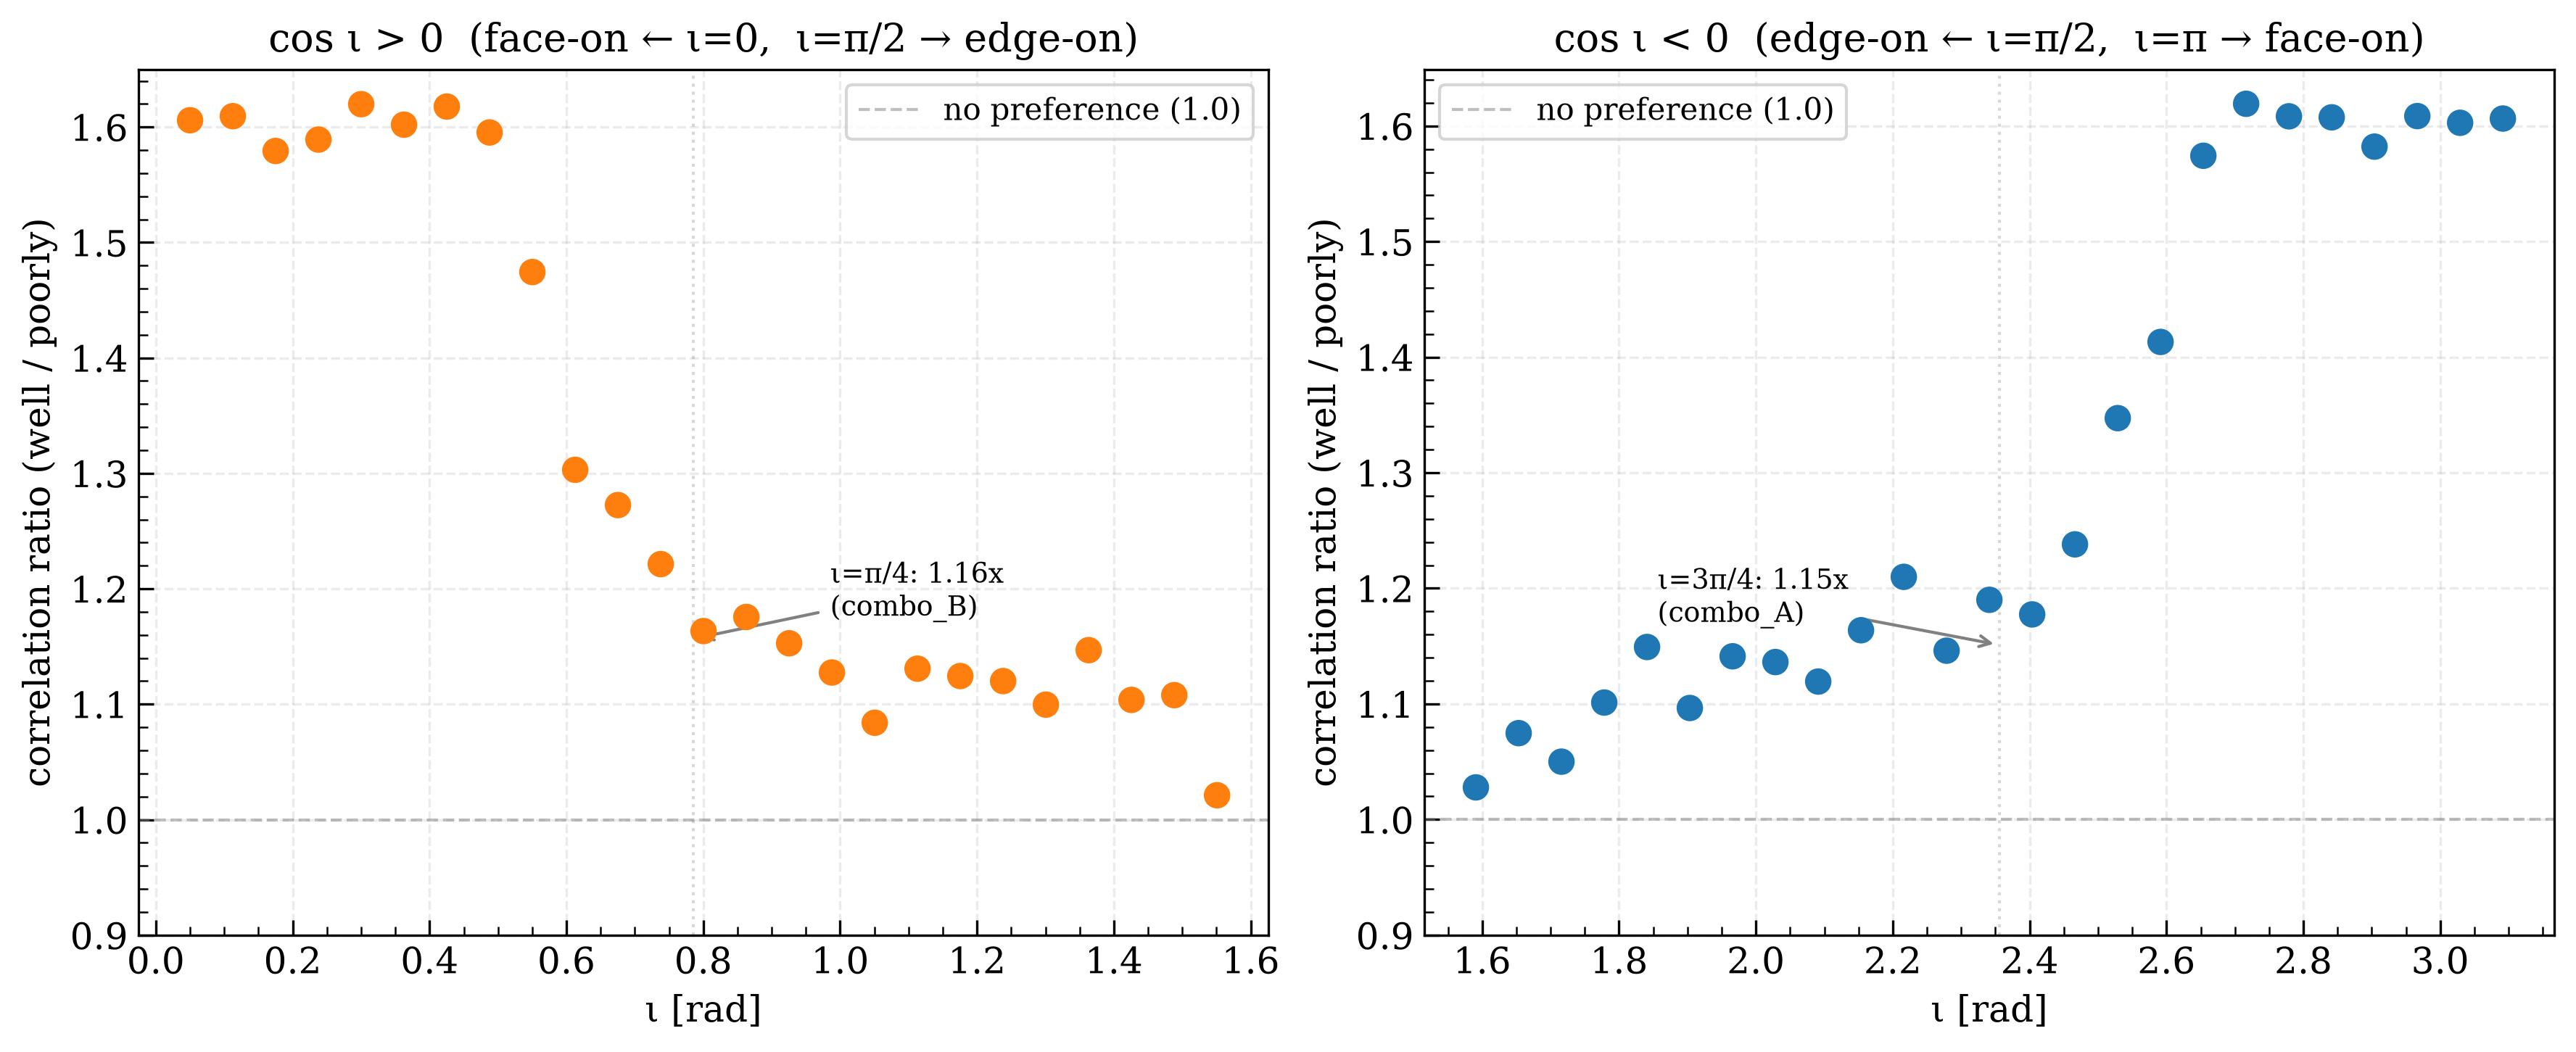

Source data for this figure (header and first rows):
iota_rad, cos_iota_sign, winner, ratio, corr_A, corr_B
0.05, +, combo_B, 1.606, 0.2978, 0.4782
0.1125, +, combo_B, 1.609, 0.2978, 0.4792
0.1751, +, combo_B, 1.579, 0.2979, 0.4704
0.2376, +, combo_B, 1.589, 0.2973, 0.4724
0.3001, +, combo_B, 1.62, 0.2978, 0.4824
0.3627, +, combo_B, 1.602, 0.2992, 0.4793
0.4252, +, combo_B, 1.618, 0.2952, 0.4775
0.4877, +, combo_B, 1.595, 0.3015, 0.481
0.5503, +, combo_B, 1.474, 0.324, 0.4777
0.6128, +, combo_B, 1.303, 0.3652, 0.4759
0.6753, +, combo_B, 1.273, 0.3726, 0.4741
0.7379, +, combo_B, 1.221, 0.3876, 0.4734
0.8004, +, combo_B, 1.163, 0.4087, 0.4754
0.8629, +, combo_B, 1.176, 0.4043, 0.4753
0.9255, +, combo_B, 1.153, 0.4138, 0.477
0.988, +, combo_B, 1.127, 0.4219, 0.4757
1.051, +, combo_B, 1.084, 0.4339, 0.4704
1.113, +, combo_B, 1.131, 0.4215, 0.4766
1.176, +, combo_B, 1.124, 0.4156, 0.4673
1.238, +, combo_B, 1.12, 0.4171, 0.4672
1.301, +, combo_B, 1.1, 0.424, 0.4663
1.363, +, combo_B, 1.147, 0.4029, 0.462
1.426, +, combo_B, 1.104, 0.4122, 0.455
1.488, +, combo_B, 1.108, 0.406, 0.4498
1.551, +, combo_B, 1.021, 0.4115, 0.4202
1.591, −, combo_A, 1.028, 0.4105, 0.3994
1.653, −, combo_A, 1.075, 0.4398, 0.4092
1.716, −, combo_A, 1.05, 0.445, 0.4238
1.778, −, combo_A, 1.101, 0.4554, 0.4136
1.841, −, combo_A, 1.149, 0.4696, 0.4086
1.903, −, combo_A, 1.096, 0.4686, 0.4274
1.966, −, combo_A, 1.141, 0.4716, 0.4133
2.029, −, combo_A, 1.136, 0.4744, 0.4175
2.091, −, combo_A, 1.119, 0.4727, 0.4223
2.154, −, combo_A, 1.164, 0.4724, 0.4059
2.216, −, combo_A, 1.21, 0.4806, 0.3972
2.279, −, combo_A, 1.146, 0.476, 0.4153
2.341, −, combo_A, 1.19, 0.4708, 0.3956
2.404, −, combo_A, 1.177, 0.4758, 0.4041
2.466, −, combo_A, 1.238, 0.4796, 0.3874
2.529, −, combo_A, 1.347, 0.4799, 0.3562
2.591, −, combo_A, 1.413, 0.4754, 0.3364
2.654, −, combo_A, 1.574, 0.4785, 0.304
2.716, −, combo_A, 1.619, 0.4786, 0.2956
2.779, −, combo_A, 1.608, 0.4812, 0.2992
2.841, −, combo_A, 1.607, 0.4789, 0.2979
2.904, −, combo_A, 1.582, 0.4714, 0.2979
2.967, −, combo_A, 1.609, 0.4791, 0.2979
3.029, −, combo_A, 1.603, 0.4773, 0.2978
3.092, −, combo_A, 1.606, 0.4784, 0.2978
# bootstrap cos_ι_>_0, , combo_B, 1.157, CI=[1.094,1.226], 
# bootstrap cos_ι_<_0, , combo_A, 1.151, CI=[1.089,1.220], 
